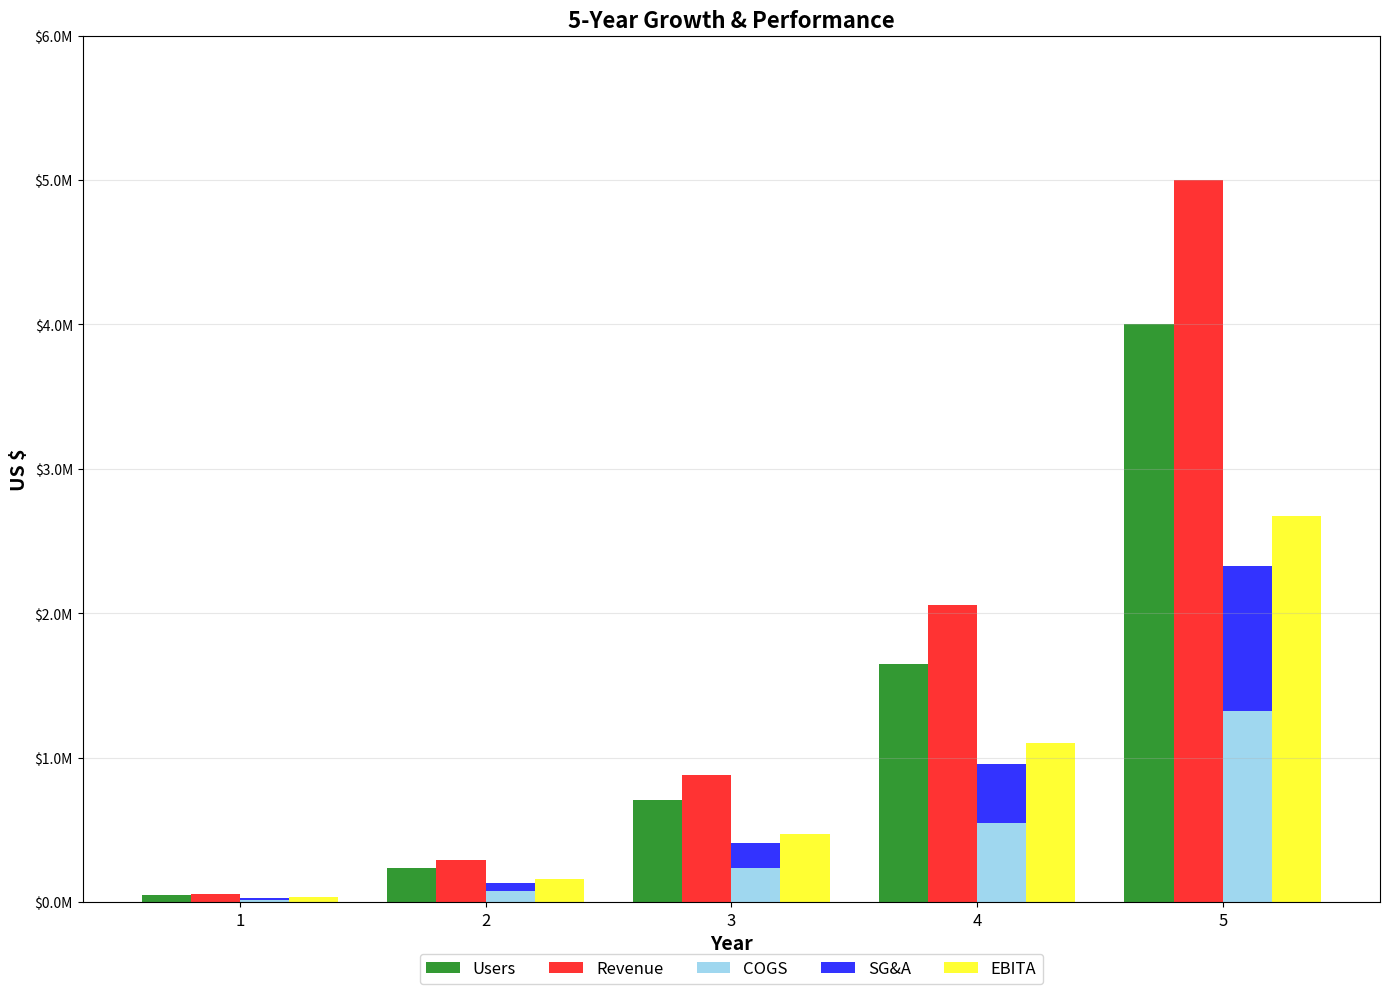

Write the Python code that produced this figure. (Note: this script raises an exception after producing the figure.)
import matplotlib.pyplot as plt
import numpy as np
import pandas as pd

# 데이터 정의
data = {
    'Year': ['1', '2', '3', '4', '5'],
    'Revenue': [58800, 294000, 882000, 2058000, 4998000],
    'COGS': [15600, 78000, 234000, 546000, 1326000],
    'SGSA': [11760, 56800, 176400, 411600, 999600],
    'EBITA': [31440, 157200, 471600, 1100400, 2672400],
    'Users': [1000, 5000, 15000, 35000, 85000]
}

# DataFrame 생성
df = pd.DataFrame(data)

# Users 스케일 조정 (5년차 85000이 6M 스케일에서 적절한 높이가 되도록)
# 5년차 Users가 대략 4M 정도가 되도록 조정
users_scale_factor = 4000000 / 85000
df['Users_scaled'] = df['Users'] * users_scale_factor

# COGS + SG&A 계산
df['COGS_SGSA'] = df['COGS'] + df['SGSA']

# 그래프 설정
fig, ax = plt.subplots(figsize=(14, 10))

# x축 위치 설정
x = np.arange(len(df['Year']))
width = 0.2  # 막대 너비

# 각 막대의 x 위치 계산
x1 = x - 1.5 * width  # Users (첫 번째 막대)
x2 = x - 0.5 * width  # Revenue (두 번째 막대)
x3 = x + 0.5 * width  # COGS + SG&A (세 번째 막대)
x4 = x + 1.5 * width  # EBITA (네 번째 막대)

# 1번째 막대: Users (초록색)
bars1 = ax.bar(x1, df['Users_scaled'], width, label='Users', color='green', alpha=0.8)

# 2번째 막대: Revenue (빨간색)
bars2 = ax.bar(x2, df['Revenue'], width, label='Revenue', color='red', alpha=0.8)

# 3번째 막대: COGS + SG&A (하늘색과 파란색으로 구분)
# 먼저 COGS (하늘색, 아래쪽)
bars3_cogs = ax.bar(x3, df['COGS'], width, label='COGS', color='skyblue', alpha=0.8)
# 그 위에 SG&A (파란색, 위쪽)
bars3_sgsa = ax.bar(x3, df['SGSA'], width, bottom=df['COGS'], label='SG&A', color='blue', alpha=0.8)

# 4번째 막대: EBITA (분홍색)
bars4 = ax.bar(x4, df['EBITA'], width, label='EBITA', color='yellow', alpha=0.8)

# 그래프 설정
ax.set_xlabel('Year', fontsize=14, fontweight='bold')
ax.set_ylabel('US $', fontsize=14, fontweight='bold')
ax.set_title('5-Year Growth & Performance', fontsize=16, fontweight='bold')
ax.set_xticks(x)
ax.set_xticklabels(df['Year'], fontsize=12)

# y축 설정 (6M까지)
ax.set_ylim(0, 6000000)

# y축 눈금을 더 읽기 쉽게 설정
ax.yaxis.set_major_formatter(plt.FuncFormatter(lambda x, p: f'${x/1000000:.1f}M'))

# 범례 설정 (그래프 아래에 위치)
ax.legend(loc='upper center', bbox_to_anchor=(0.5, -0.05), ncol=5, fontsize=12)

# 격자 추가
ax.grid(True, alpha=0.3, axis='y')

# 레이아웃 조정
plt.tight_layout()

# 그래프 저장
plt.savefig('../img/financial_graph.png', dpi=300, bbox_inches='tight')
plt.show()

# 데이터 요약 출력
print("Data Summary:")
print("=" * 50)
for i, year in enumerate(df['Year']):
    print(f"\n{year}:")
    print(f"  Users: {df['Users'].iloc[i]:,}")
    print(f"  Revenue: ${df['Revenue'].iloc[i]:,}")
    print(f"  COGS: ${df['COGS'].iloc[i]:,}")
    print(f"  SG&A: ${df['SGSA'].iloc[i]:,}")
    print(f"  COGS + SG&A: ${df['COGS_SGSA'].iloc[i]:,}")
    print(f"  EBITA: ${df['EBITA'].iloc[i]:,}")
